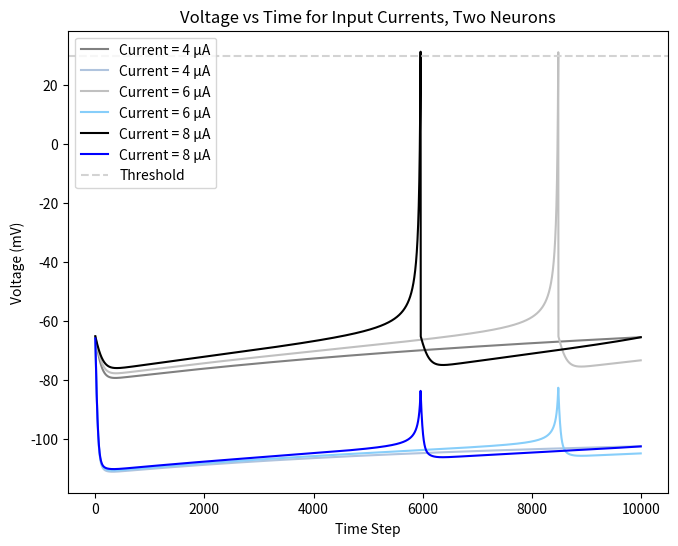

Generate this figure with matplotlib:
'''
[redacted]
11/9/2024

Simulation for the Izhikevich Neuron Model
'''

import numpy as np
import matplotlib.pyplot as plt
from matplotlib.widgets import Slider
import matplotlib.colors as mcolors

class IzhikevichNeuron:

    def __init__(self, thr):
        self.a = 0.02    # Time constant for u (recovery variable)
        self.b = 0.2    # Sensitivity of recovery variable to voltage
        self.c = -65    # Reset value for voltage when a spike occurs
        self.d = 8    # Reset value for recovery variable when a spike occurs
        self.thr = thr  # Spike threshold

        # Initial conditions
        self.v = -65   # Initial voltage (in mV)
        self.u = 0     # Initial recovery variable

        # Misc
        self.dt = .01    # Time step (ms) 

    def step(self, current):
        v_prime = (0.04 * self.v**2) + (5 * self.v) + 140 - self.u + current
        u_prime = self.a * (self.b * self.v - self.u)
        v_next = self.v + v_prime * self.dt
        u_next = self.u + u_prime * self.dt

        spike = 0
        if self.v >= self.thr:  
            self.v = self.c 
            self.u = self.u + self.d 
            spike = 1
        else:
            self.v = v_next
            self.u = u_next
        
        return spike


if __name__ == "__main__":

    # Parameters
    n_steps = 10000  # Number of time steps to simulate
    currents = [4, 6, 8]  # List of input currents (scaled values)

    colors1 = ['grey', 'silver', 'black']
    colors2 = ['lightsteelblue', 'lightskyblue', 'blue']


    threshold = 30  # Spike threshold

    # Create neuron
    neuron1 = IzhikevichNeuron(thr=threshold)
    neuron2 = IzhikevichNeuron(thr=threshold)

    # Plot setup
    fig, ax = plt.subplots(figsize=(10, 6))
    plt.subplots_adjust(left=0.2, right=0.8, hspace=0.5)
    ax.set_title("Voltage vs Time for Input Currents, Two Neurons")
    ax.set_xlabel("Time Step")
    ax.set_ylabel("Voltage (mV)")

    # Simulate for different currents
    for i, current in enumerate(currents):

        # Reset neuron states
        neuron1.v = -65
        neuron1.u = 0
        neuron2.v = -65
        neuron2.u = 0

        voltages1 = np.zeros(n_steps)
        voltages2 = np.zeros(n_steps)

        # Simulate for each current
        for step in range(n_steps):
            neuron1.step(current)
            v_out1 = neuron1.v
            voltages1[step] = v_out1

            neuron2.step(v_out1)
            v_out2 = neuron2.v
            voltages2[step] = v_out2

        # Plot voltage for each current with corresponding color
        ax.plot(voltages1, label=f"Current = {current} μA", color=colors1[i])
        ax.plot(voltages2, label=f"Current = {current} μA", color=colors2[i])

    # Add threshold
    ax.axhline(y=threshold, color='lightgrey', linestyle='--', label='Threshold')

    # Show legend
    plt.legend()
    plt.show()